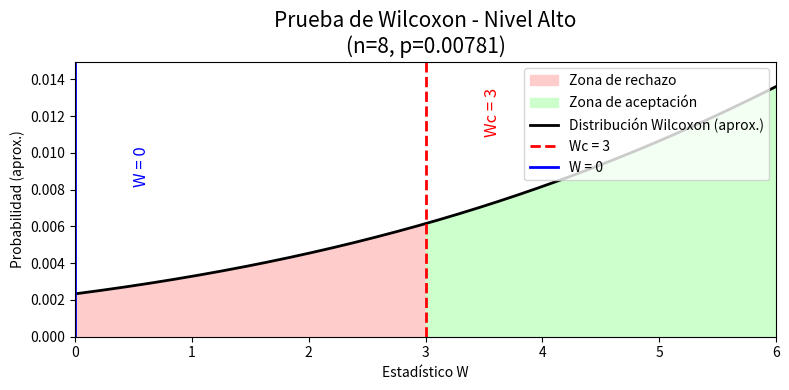
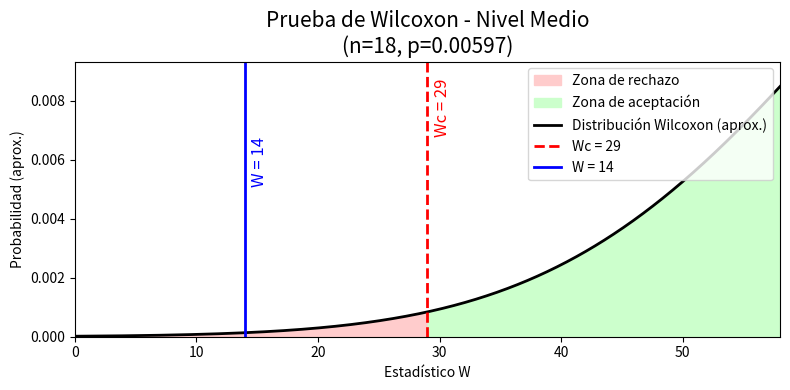
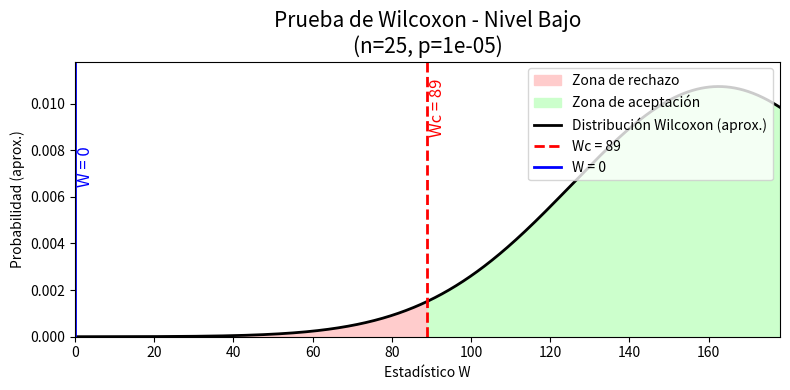

These figures' Python source, in order:
import numpy as np
import matplotlib.pyplot as plt

# Datos de las tres pruebas
niveles = [
    {
        "nombre": "Alto",
        "n": 8,
        "W": 0,
        "Wc": 3,
        "p": 0.00781
    },
    {
        "nombre": "Medio",
        "n": 18,
        "W": 14,
        "Wc": 29,
        "p": 0.00597
    },
    {
        "nombre": "Bajo",
        "n": 25,
        "W": 0,
        "Wc": 89,
        "p": 0.00001
    }
]

# Función para graficar cada caso
def plot_wilcoxon(nivel, filename):
    fig, ax = plt.subplots(figsize=(8, 4))

    # Eje X: valores posibles de W
    x = np.linspace(0, nivel["Wc"]*2, 1000)
    # Aproximación de la distribución de Wilcoxon como normal para visualización
    mu = nivel["n"] * (nivel["n"] + 1) / 4
    sigma = np.sqrt(nivel["n"] * (nivel["n"] + 1) * (2*nivel["n"] + 1) / 24)
    y = 1/(sigma * np.sqrt(2 * np.pi)) * np.exp(-0.5 * ((x - mu)/sigma)**2)

    # Zonas de rechazo y aceptación
    ax.fill_between(x, 0, y, where=(x <= nivel["Wc"]), color="#ffcccc", label="Zona de rechazo")
    ax.fill_between(x, 0, y, where=(x > nivel["Wc"]), color="#ccffcc", label="Zona de aceptación")

    # Curva de distribución
    ax.plot(x, y, color="black", linewidth=2, label="Distribución Wilcoxon (aprox.)")

    # Valor crítico
    ax.axvline(nivel["Wc"], color="red", linestyle="--", linewidth=2, label=f"Wc = {nivel['Wc']}")
    ax.text(nivel["Wc"]+0.5, max(y)*0.8, f"Wc = {nivel['Wc']}", color="red", fontsize=12, rotation=90, va='bottom')

    # Valor observado
    ax.axvline(nivel["W"], color="blue", linestyle="-", linewidth=2, label=f"W = {nivel['W']}")
    ax.text(nivel["W"]+0.5, max(y)*0.6, f"W = {nivel['W']}", color="blue", fontsize=12, rotation=90, va='bottom')

    # Títulos y etiquetas
    ax.set_title(f"Prueba de Wilcoxon - Nivel {nivel['nombre']}\n(n={nivel['n']}, p={nivel['p']})", fontsize=15)
    ax.set_xlabel("Estadístico W")
    ax.set_ylabel("Probabilidad (aprox.)")
    ax.legend(loc="upper right")
    ax.set_xlim(0, nivel["Wc"]*2)
    ax.set_ylim(0, max(y)*1.1)
    plt.tight_layout()
    plt.savefig(filename, format="svg")
    plt.close()

# Generar las tres imágenes
for nivel in niveles:
    plot_wilcoxon(nivel, f"wilcoxon_{nivel['nombre'].lower()}.svg")

print("SVGs generados: wilcoxon_alto.svg, will")
